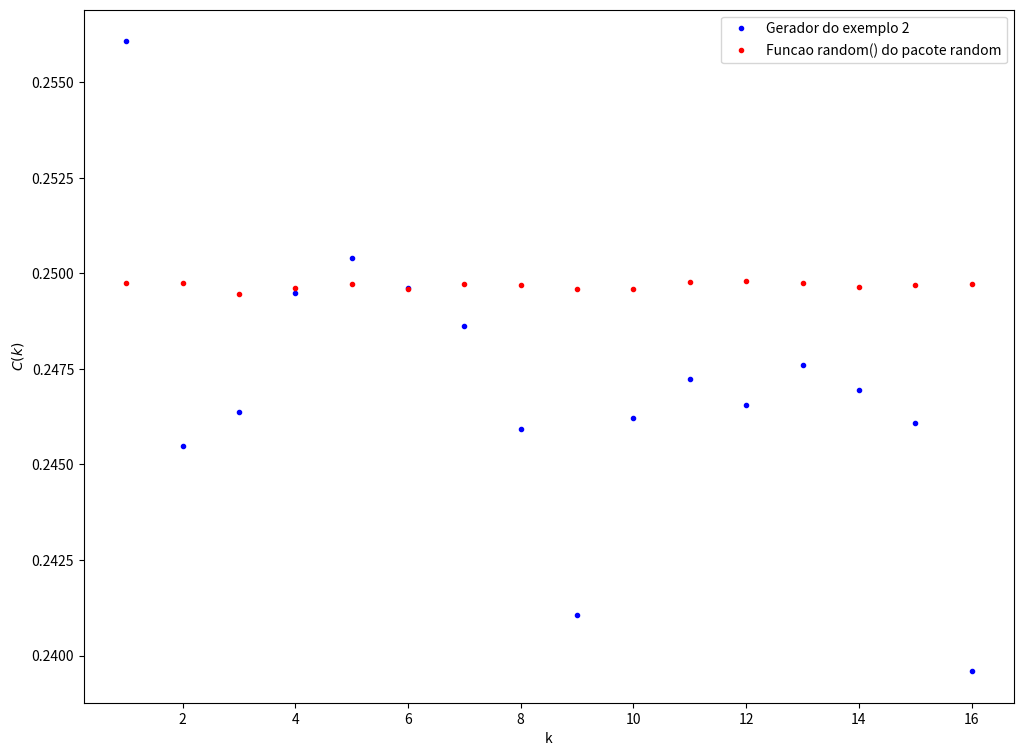

Generate this figure with matplotlib:
from random import random

import matplotlib.pyplot as plt

# Variaveis globais

k_lista = [i+1 for i in range(16)]

def C(k): return sum([sequencia[i]*sequencia[i+k] for i in range(N-k)])/(N-k)

# Primeiro ponto

N = int(1e6)
a = 57
c = 1
m = 256
x0 = 10

x = x0
sequencia = []
for i in range(N):
    sequencia.append(x)
    x = ((a*x*m+c)%m)/m

ck1_lista = [C(k) for k in k_lista]

# Segundo ponto

sequencia = [random() for _ in range(N)]

ck2_lista = [C(k) for k in k_lista]

plt.figure(figsize=(12,9))
plt.xlabel("k")
plt.ylabel("$C(k)$")
plt.plot(k_lista, ck1_lista,'b.', label="Gerador do exemplo 2")
plt.plot(k_lista, ck2_lista,'r.', label="Funcao random() do pacote random")
plt.legend(loc='upper right')
plt.show()